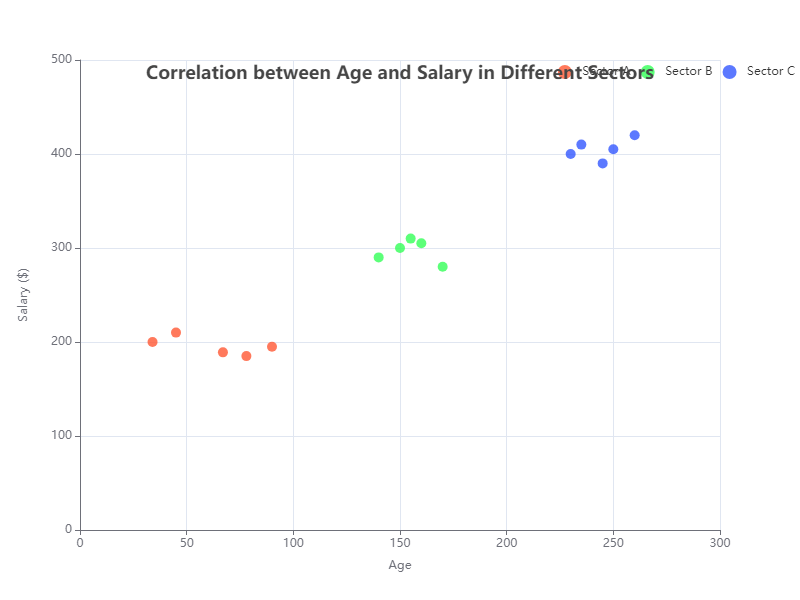

Source data for this figure (header and first rows):
X, Y, Type
34, 200, A
67, 189, A
45, 210, A
78, 185, A
90, 195, A
150, 300, B
155, 310, B
140, 290, B
170, 280, B
160, 305, B
230, 400, C
245, 390, C
260, 420, C
235, 410, C
250, 405, C
